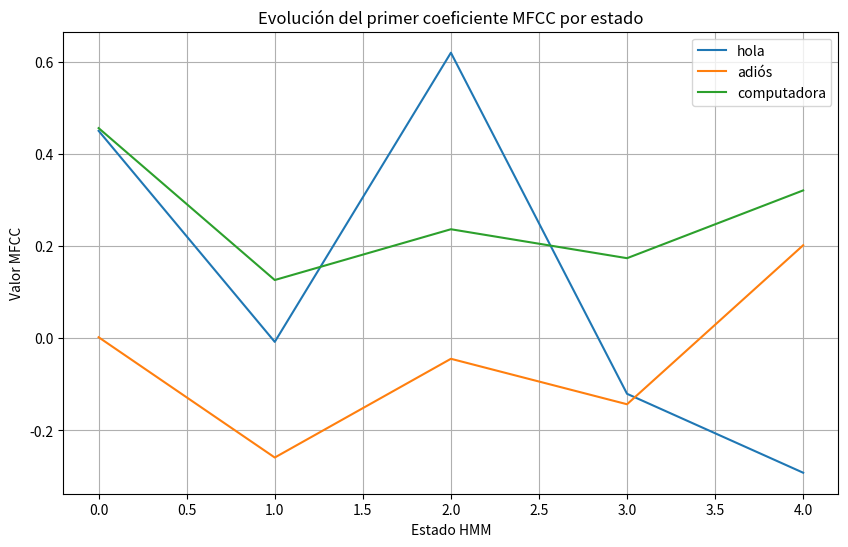

Reproduce this figure in Python.
# -*- coding: utf-8 -*-
"""
Created on Sat Apr 26 15:30:28 2025

@author: elvin
"""

# Importación de bibliotecas necesarias
import numpy as np  # Para operaciones matriciales y numéricas
from scipy.stats import multivariate_normal  # Para cálculos de probabilidad gaussiana
import matplotlib.pyplot as plt  # Para visualización de resultados

class HMM_ReconocimientoVoz:
    """
    Clase principal que implementa el sistema de reconocimiento de voz usando HMM.
    Cada palabra se modela como un HMM donde los estados representan segmentos del sonido.
    """

    def __init__(self, n_estados=5, n_coeficientes=13):
        """
        Constructor que inicializa el reconocedor.
        
        Args:
            n_estados (int): Número de estados por modelo (típicamente 3-5 por fonema)
            n_coeficientes (int): Dimensión de los vectores MFCC (usualmente 13-39)
        """
        self.n_estados = n_estados  # Guarda número de estados por modelo
        self.n_coeficientes = n_coeficientes  # Guarda dimensión de características MFCC
        self.modelos = {}  # Diccionario para almacenar modelos HMM de cada palabra
        self.palabras = []  # Lista de palabras conocidas por el sistema

    def extraer_mfcc(self, señal_audio, tasa_muestreo=16000):
        """
        Simulador de extracción de coeficientes MFCC.
        En producción se usaría librosa o python_speech_features.
        
        Args:
            señal_audio (np.array): Señal de audio digital
            tasa_muestreo (int): Frecuencia de muestreo (Hz)
            
        Returns:
            np.array: Matriz de coeficientes MFCC (frames x coeficientes)
        """
        # Cálculo simplificado del número de frames (100 frames/segundo)
        duración = len(señal_audio) / tasa_muestreo
        n_frames = int(duración * 100)  
        
        # Generar MFCCs aleatorios (en realidad se calcularían del audio)
        return np.random.randn(n_frames, self.n_coeficientes)

    def entrenar_modelo(self, palabra, ejemplos_audio):
        """
        Entrena un HMM para una palabra específica usando algoritmo Baum-Welch simplificado.
        
        Args:
            palabra (str): Palabra a modelar
            ejemplos_audio (list): Lista de señales de audio de entrenamiento
        """
        # 1. Extraer características MFCC para todos los ejemplos de audio
        secuencias_mfcc = [self.extraer_mfcc(audio) for audio in ejemplos_audio]
        
        # 2. Inicializar matriz de transición con diagonal dominante
        A = np.ones((self.n_estados, self.n_estados)) * 0.1  # Valores bajos
        np.fill_diagonal(A, 0.8)  # Alta probabilidad de permanecer en mismo estado
        A /= A.sum(axis=1, keepdims=True)  # Normalizar filas para que sumen 1
        
        # 3. Inicializar parámetros de emisión (medias y covarianzas)
        means = np.zeros((self.n_estados, self.n_coeficientes))  # Medias
        covs = np.array([np.eye(self.n_coeficientes)] * self.n_estados)  # Covarianzas
        
        # 4. Entrenamiento simplificado (Baum-Welch real sería más complejo)
        for _ in range(10):  # 10 iteraciones EM (en realidad hasta convergencia)
            # Aquí iría el cálculo real de gamma y xi en Baum-Welch
            # Simplificación: ajuste aleatorio controlado
            means += np.random.randn(*means.shape) * 0.1  # Pequeño cambio en medias
            for i in range(self.n_estados):
                # Ajustar covarianzas (diagonal)
                covs[i] = np.diag(np.random.rand(self.n_coeficientes) * 2 + 0.5)
        
        # 5. Almacenar modelo entrenado
        self.modelos[palabra] = {'A': A, 'means': means, 'covs': covs}
        if palabra not in self.palabras:
            self.palabras.append(palabra)  # Registrar nueva palabra

    def calcular_log_verosimilitud(self, mfcc, modelo):
        """
        Calcula la verosimilitud logarítmica de una secuencia MFCC dado un modelo.
        
        Args:
            mfcc (np.array): Secuencia de vectores MFCC
            modelo (dict): Diccionario con parámetros del HMM
            
        Returns:
            float: Log-verosimilitud de la secuencia bajo el modelo
        """
        T = len(mfcc)  # Número de frames
        alpha = np.zeros((T, self.n_estados))  # Matriz alfa para algoritmo forward
        
        # Inicialización (t=0)
        for s in range(self.n_estados):
            # Probabilidad inicial usando distribución gaussiana
            alpha[0, s] = multivariate_normal.pdf(
                mfcc[0], 
                mean=modelo['means'][s], 
                cov=modelo['covs'][s]
            )
        
        # Paso forward (t=1 a T-1)
        for t in range(1, T):
            for s in range(self.n_estados):
                # Probabilidad de transición desde todos los estados
                trans_prob = alpha[t-1] @ modelo['A'][:, s]
                # Probabilidad de observación en estado s
                obs_prob = multivariate_normal.pdf(
                    mfcc[t],
                    mean=modelo['means'][s],
                    cov=modelo['covs'][s]
                )
                alpha[t, s] = obs_prob * trans_prob  # Combinación
        
        # Retornar log-verosimilitud (suma sobre estados finales)
        return np.log(alpha[-1].sum())

    def reconocer(self, señal_audio):
        """
        Identifica la palabra más probable en una señal de audio.
        
        Args:
            señal_audio (np.array): Señal de audio a reconocer
            
        Returns:
            str: Palabra reconocida (None si no hay modelos)
        """
        # Extraer características MFCC
        mfcc = self.extraer_mfcc(señal_audio)
        
        mejor_palabra = None
        mejor_score = -np.inf  # Inicializar con valor muy bajo
        
        # Evaluar contra todos los modelos entrenados
        for palabra in self.palabras:
            score = self.calcular_log_verosimilitud(mfcc, self.modelos[palabra])
            if score > mejor_score:
                mejor_score = score
                mejor_palabra = palabra
        
        return mejor_palabra

# Bloque principal de ejecución
if __name__ == "__main__":
    # 1. Instanciar reconocedor
    reconocedor = HMM_ReconocimientoVoz(n_estados=5)
    
    # 2. Simular datos de entrenamiento (en práctica serían audios reales)
    palabras = ["hola", "adiós", "computadora"]
    entrenamiento = {
        "hola": [np.random.randn(16000) for _ in range(10)],  # 10 ejemplos
        "adiós": [np.random.randn(15000) for _ in range(10)],
        "computadora": [np.random.randn(20000) for _ in range(10)]
    }
    
    # 3. Entrenar modelos para cada palabra
    for palabra in palabras:
        print(f"Entrenando modelo para: {palabra}")
        reconocedor.entrenar_modelo(palabra, entrenamiento[palabra])
    
    # 4. Probar reconocimiento con audio simulado
    prueba_audio = np.random.randn(17000)  # Señal de prueba
    palabra_reconocida = reconocedor.reconocer(prueba_audio)
    
    print(f"\nPalabra reconocida: {palabra_reconocida}")
    
    # 5. Visualización de parámetros de los modelos
    plt.figure(figsize=(10, 6))
    for palabra in palabras:
        # Graficar primer coeficiente MFCC por estado
        plt.plot(reconocedor.modelos[palabra]['means'][:, 0], label=palabra)
    
    plt.title("Evolución del primer coeficiente MFCC por estado")
    plt.xlabel("Estado HMM")
    plt.ylabel("Valor MFCC")
    plt.legend()
    plt.grid(True)
    plt.show()